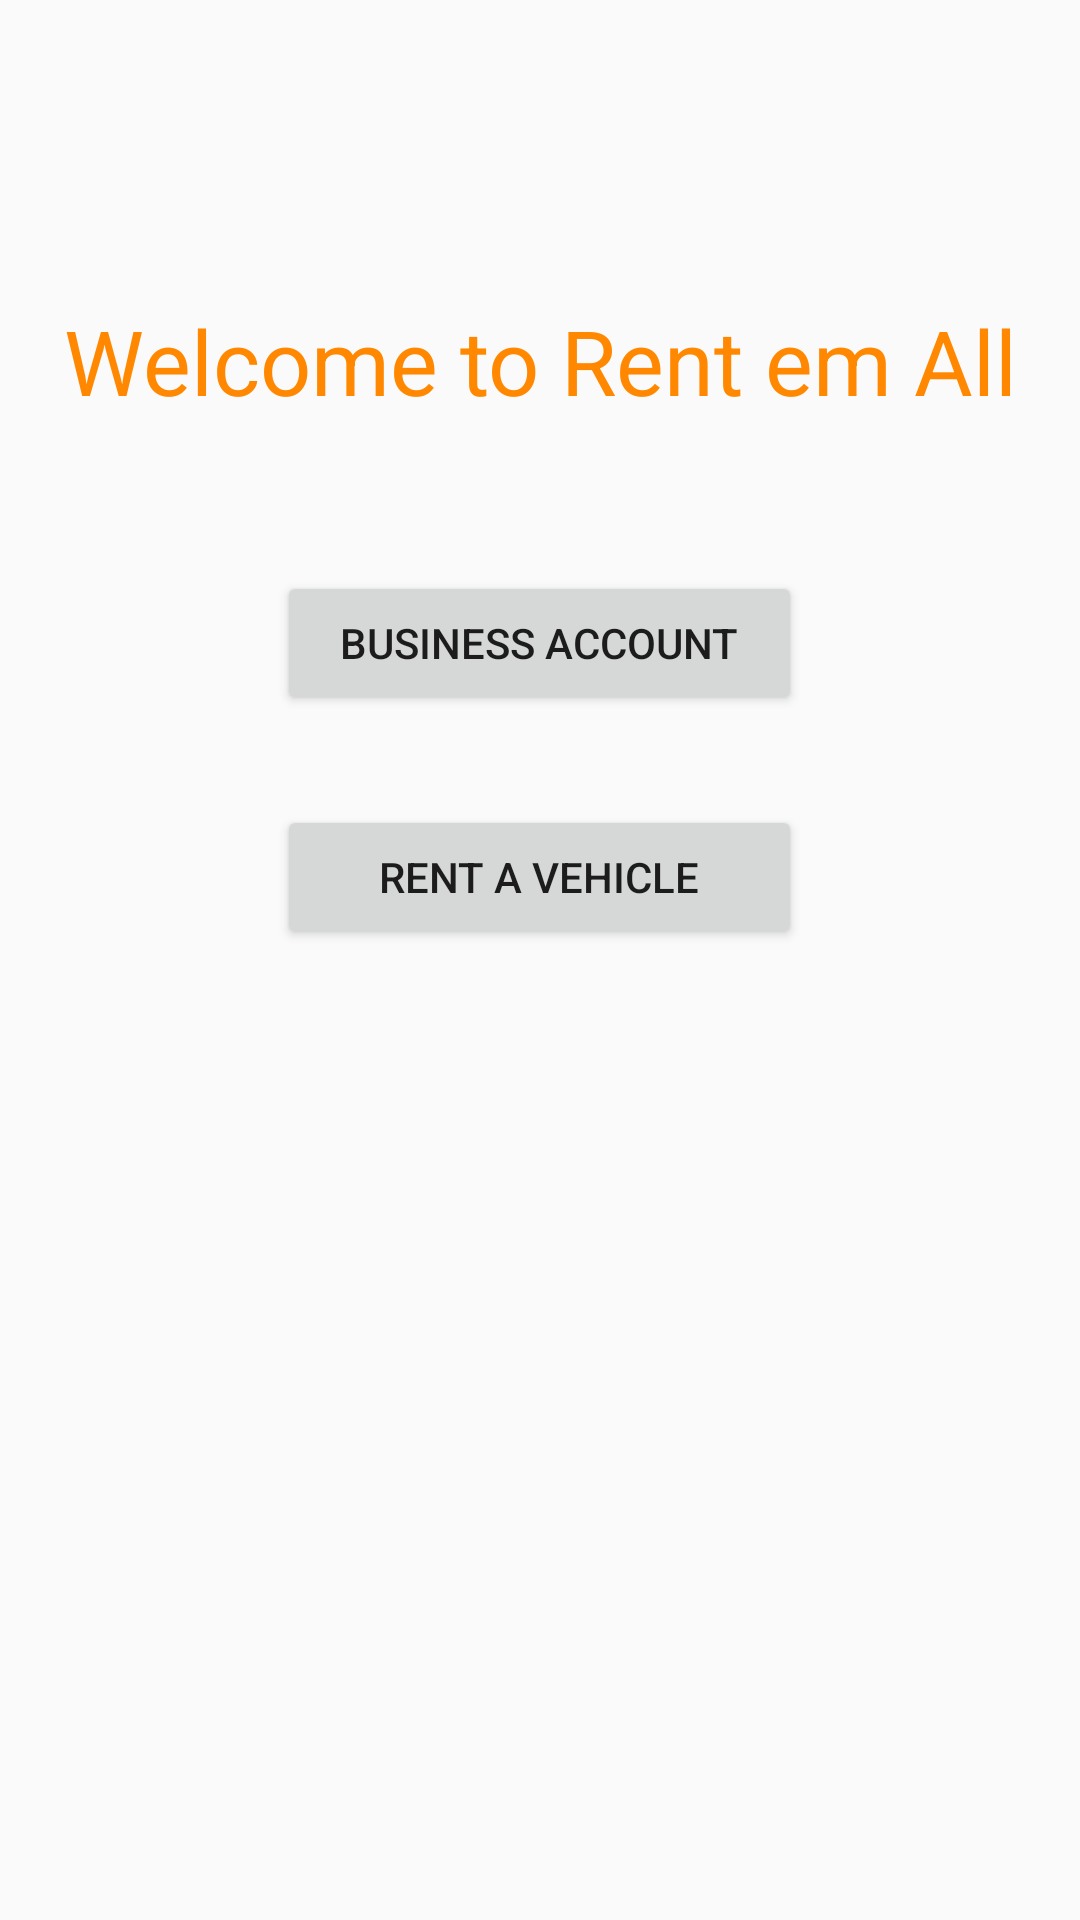

Write the Android layout XML for this screen, with the resource values it uses.
<!-- AndroidManifest.xml: application theme AppTheme -->
<!-- res/layout/activity_main.xml -->
<?xml version="1.0" encoding="utf-8"?>
<LinearLayout xmlns:android="http://schemas.android.com/apk/res/android"
    xmlns:app="http://schemas.android.com/apk/res-auto"
    xmlns:tools="http://schemas.android.com/tools"
    android:layout_width="match_parent"
    android:layout_height="match_parent"
    android:orientation="vertical"
    tools:context=".Business.Main.MainActivity">

    <TextView
        android:id="@+id/Welcome"
        android:layout_width="match_parent"
        android:layout_height="wrap_content"
        android:text="Welcome to Rent em All"
        android:textAlignment="center"
        android:layout_marginTop="100dp"
        android:textColor="@color/colorPrimary"
        android:textSize="30sp" />

    <Button
        android:id="@+id/BusinessButton"
        android:layout_width="175dp"
        android:layout_height="wrap_content"
        android:layout_marginTop="50dp"
        android:layout_gravity="center_horizontal"
        android:text="Business Account" />

    <Button
        android:id="@+id/RentAvecButton"
        android:layout_width="175dp"
        android:layout_height="wrap_content"
        android:layout_gravity="center_horizontal"
        android:layout_marginTop="30dp"
        android:text="Rent a vehicle" />

</LinearLayout>
<!-- resources referenced by this layout -->
<resources>
  <color name="colorPrimary">#FF8800</color>
  <style name="AppTheme" parent="Base.Theme.MaterialComponents.Light.Bridge">
          
          <item name="colorPrimary">@color/colorPrimary</item>
          <item name="colorPrimaryDark">@color/lightOrange</item>
          <item name="colorAccent">@color/colorAccent</item>
          <item name="windowActionBar">true</item>
      </style>
  <color name="lightOrange">#F4B684</color>
  <color name="colorAccent">#D81B60</color>
</resources>
